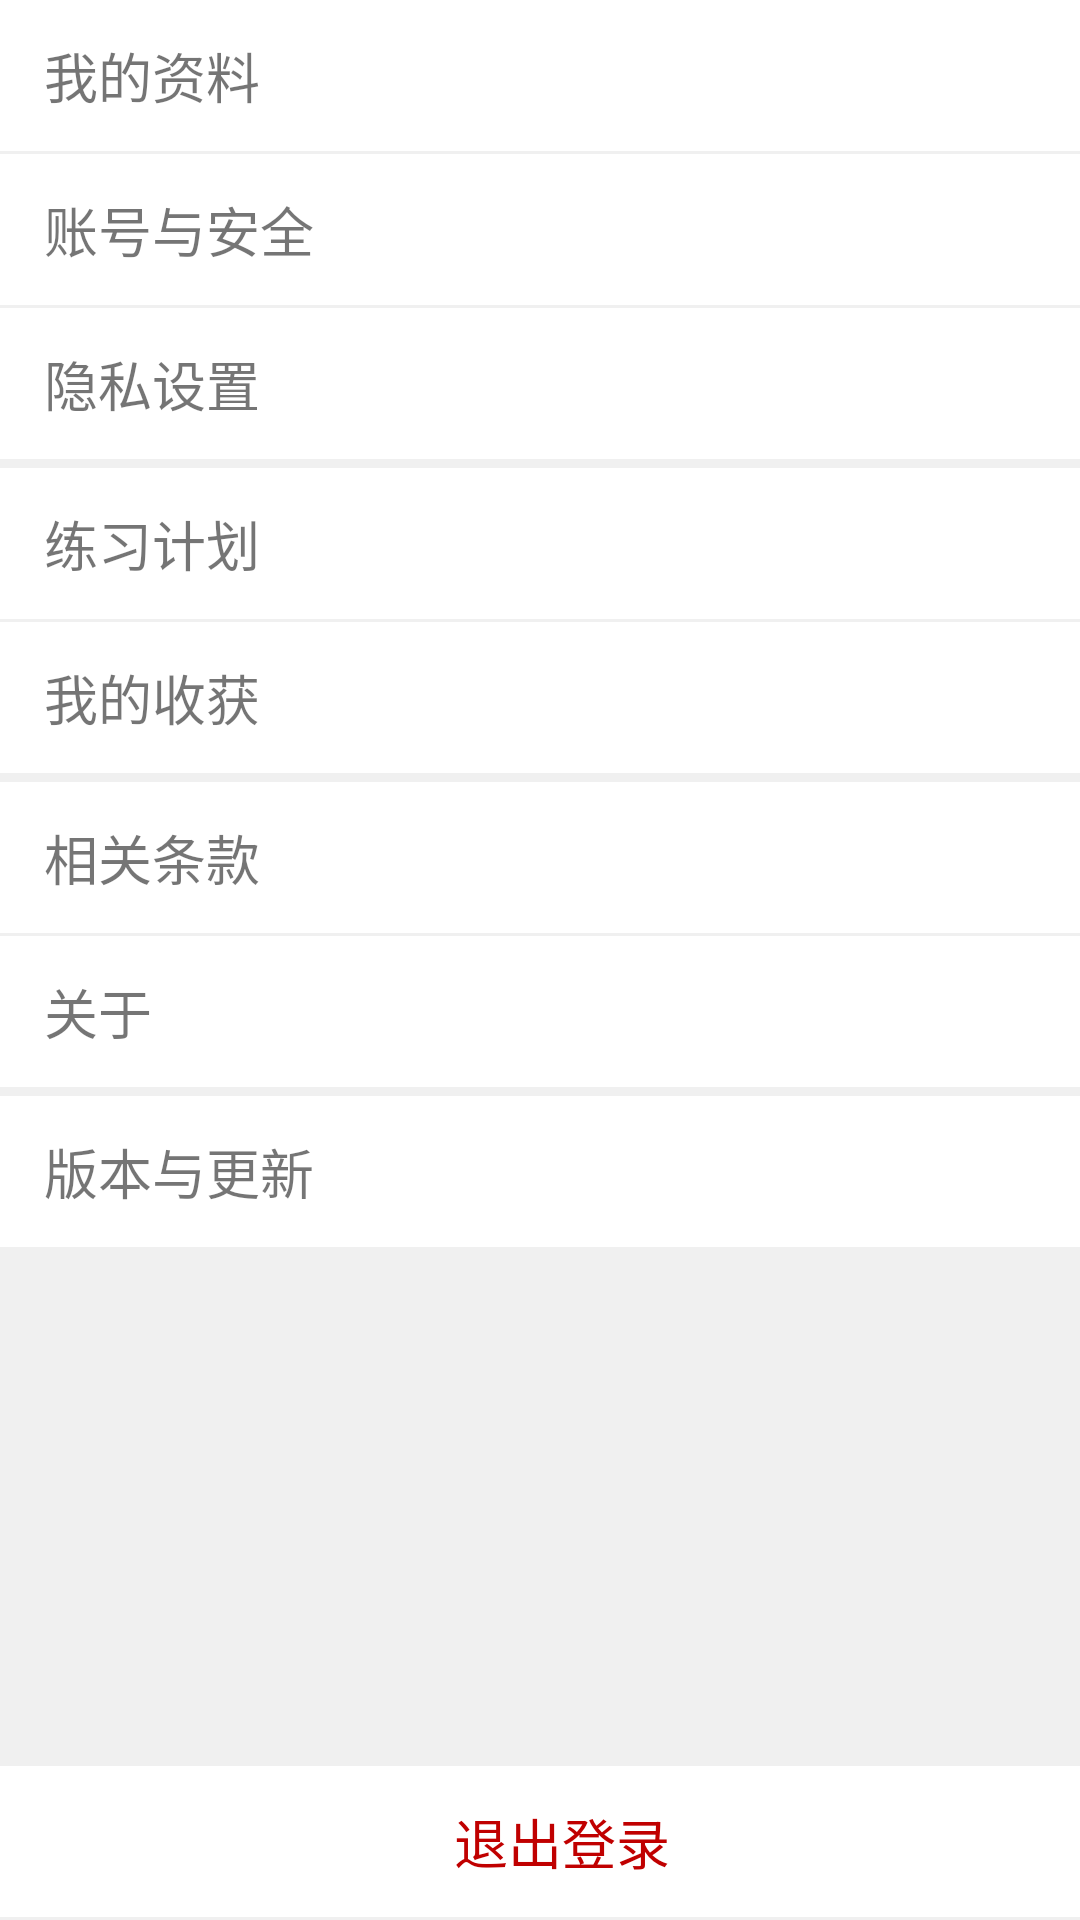

Android layout source for this screen:
<!-- AndroidManifest.xml: application theme Theme.Painist.NoActionBar -->
<!-- res/layout/setting_fragment.xml -->
<?xml version="1.0" encoding="utf-8"?>
<LinearLayout xmlns:android="http://schemas.android.com/apk/res/android"
    xmlns:tools="http://schemas.android.com/tools"
    android:layout_width="match_parent"
    android:layout_height="match_parent"
    android:orientation="vertical">
    <LinearLayout
        android:layout_width="match_parent"
        android:layout_height="match_parent"
        android:orientation="vertical">
        <TextView
            android:id="@+id/information"
            android:layout_width="match_parent"
            android:layout_height="wrap_content"
            android:text="我的资料"
            android:textSize="18sp"
            android:paddingLeft="15dp"
            android:paddingTop="12dp"
            android:paddingBottom="12dp"
            android:gravity="center|left"
            android:drawableLeft="@color/design_default_color_background"
            android:drawableRight="@color/design_default_color_background"/>

        <LinearLayout
            android:layout_width="match_parent"
            android:layout_height="1dp"
            android:background="@drawable/vertical_line_light">
        </LinearLayout>

        <TextView
            android:layout_width="match_parent"
            android:layout_height="wrap_content"
            android:text="账号与安全"
            android:textSize="18sp"
            android:paddingLeft="15dp"
            android:paddingTop="12dp"
            android:paddingBottom="12dp"
            android:gravity="center|left"
            android:drawableLeft="@color/design_default_color_background"
            android:drawableRight="@color/design_default_color_background"/>

        <LinearLayout
            android:layout_width="match_parent"
            android:layout_height="1dp"
            android:background="@drawable/vertical_line_light">
        </LinearLayout>

        <TextView
            android:layout_width="match_parent"
            android:layout_height="wrap_content"
            android:text="隐私设置"
            android:textSize="18sp"
            android:paddingLeft="15dp"
            android:paddingTop="12dp"
            android:paddingBottom="12dp"
            android:gravity="center|left"
            android:drawableLeft="@color/design_default_color_background"
            android:drawableRight="@color/design_default_color_background"/>

        <LinearLayout
            android:layout_width="match_parent"
            android:layout_height="3dp"
            android:background="@drawable/vertical_line_light">
        </LinearLayout>

        <TextView
            android:layout_width="match_parent"
            android:layout_height="wrap_content"
            android:text="练习计划"
            android:textSize="18sp"
            android:paddingLeft="15dp"
            android:paddingTop="12dp"
            android:paddingBottom="12dp"
            android:gravity="center|left"
            android:drawableLeft="@color/design_default_color_background"
            android:drawableRight="@color/design_default_color_background"/>

        <LinearLayout
            android:layout_width="match_parent"
            android:layout_height="1dp"
            android:background="@drawable/vertical_line_light">
        </LinearLayout>

        <TextView
            android:layout_width="match_parent"
            android:layout_height="wrap_content"
            android:text="我的收获"
            android:textSize="18sp"
            android:paddingLeft="15dp"
            android:paddingTop="12dp"
            android:paddingBottom="12dp"
            android:gravity="center|left"
            android:drawableLeft="@color/design_default_color_background"
            android:drawableRight="@color/design_default_color_background"/>

        <LinearLayout
            android:layout_width="match_parent"
            android:layout_height="3dp"
            android:background="@drawable/vertical_line_light">
        </LinearLayout>

        <TextView
            android:layout_width="match_parent"
            android:layout_height="wrap_content"
            android:text="相关条款"
            android:textSize="18sp"
            android:paddingLeft="15dp"
            android:paddingTop="12dp"
            android:paddingBottom="12dp"
            android:gravity="center|left"
            android:drawableLeft="@color/design_default_color_background"
            android:drawableRight="@color/design_default_color_background"/>

        <LinearLayout
            android:layout_width="match_parent"
            android:layout_height="1dp"
            android:background="@drawable/vertical_line_light">
        </LinearLayout>

        <TextView
            android:layout_width="match_parent"
            android:layout_height="wrap_content"
            android:text="关于"
            android:textSize="18sp"
            android:paddingLeft="15dp"
            android:paddingTop="12dp"
            android:paddingBottom="12dp"
            android:gravity="center|left"
            android:drawableLeft="@color/design_default_color_background"
            android:drawableRight="@color/design_default_color_background"/>

        <LinearLayout
            android:layout_width="match_parent"
            android:layout_height="3dp"
            android:background="@drawable/vertical_line_light">
        </LinearLayout>

        <TextView
            android:layout_width="match_parent"
            android:layout_height="wrap_content"
            android:text="版本与更新"
            android:textSize="18sp"
            android:paddingLeft="15dp"
            android:paddingTop="12dp"
            android:paddingBottom="12dp"
            android:gravity="center|left"
            android:drawableLeft="@color/design_default_color_background"
            android:drawableRight="@color/design_default_color_background"/>

        <LinearLayout
            android:layout_width="match_parent"
            android:layout_height="0dp"
            android:layout_weight="1"
            android:background="#F0F0F0">
        </LinearLayout>

        <TextView
            android:id="@+id/logout_button"
            android:layout_width="match_parent"
            android:layout_height="wrap_content"
            android:text="退出登录"
            android:textSize="18sp"
            android:textColor="#C00000"
            android:textAlignment="center"
            android:paddingLeft="15dp"
            android:paddingTop="12dp"
            android:paddingBottom="12dp"
            android:gravity="center|left"
            android:background="@drawable/ripple_dark_button"/>

        <LinearLayout
            android:layout_width="match_parent"
            android:layout_height="1dp"
            android:background="#F0F0F0">
        </LinearLayout>
    </LinearLayout>
</LinearLayout>
<!-- resources referenced by this layout -->
<resources>
  <!-- drawable ripple_dark_button (drawable-v21) -->
  <?xml version="1.0" encoding="utf-8"?>
  <ripple xmlns:android="http://schemas.android.com/apk/res/android"
      android:color="#C0C0C0">
      <item
          android:id="@android:id/mask"
          android:drawable="@color/white" />
  </ripple>
  <!-- drawable vertical_line_light (drawable) -->
  <?xml version="1.0" encoding="utf-8"?>
  <shape xmlns:android="http://schemas.android.com/apk/res/android">
      <solid android:color="#F0F0F0"/>
      <size android:height="1dip"/>
  </shape>
  <style name="Theme.Painist.NoActionBar">
          <item name="windowActionBar">false</item>
          <item name="windowNoTitle">true</item>
      </style>
  <color name="white">#FFFFFFFF</color>
</resources>
